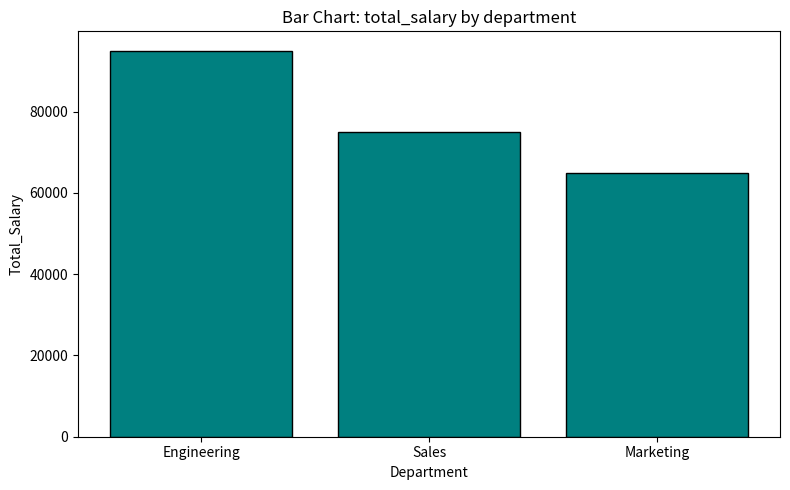

Generate this figure with matplotlib:
import os
import uuid
from typing import Literal, List, Dict
import matplotlib
matplotlib.use("Agg")
import matplotlib.pyplot as plt

def render_chart(data: List[Dict], chart_type: Literal["bar", "line", "pie"]) -> str:
    """
    Renders a chart from SQL data and returns the local file path.
    """
    if not data:
        return "No data to plot."

    keys = list(data[0].keys())
    x_key = keys[0]
    y_key = keys[1] if len(keys) > 1 else keys[0] 
    
    labels = [str(row[x_key]) for row in data]
    values = [float(row[y_key]) for row in data] 

    os.makedirs("charts", exist_ok=True)
    filename = f"chart_{uuid.uuid4().hex}.png"
    filepath = os.path.join("charts", filename)

    fig, ax = plt.subplots(figsize=(8, 5))

    if chart_type == "bar":
        ax.bar(labels, values, color='teal', edgecolor='black')
        ax.set_xlabel(x_key.title())
        ax.set_ylabel(y_key.title())
        
    elif chart_type == "line":
        ax.plot(labels, values, marker='o', color='blue', linewidth=2)
        ax.set_xlabel(x_key.title())
        ax.set_ylabel(y_key.title())
        
    elif chart_type == "pie":
        ax.pie(values, labels=labels, autopct='%1.1f%%', startangle=140)
        
    else:
        plt.close(fig)
        return "Invalid chart type."

    ax.set_title(f"{chart_type.title()} Chart: {y_key} by {x_key}")
   
    fig.tight_layout()
    fig.savefig(filepath, dpi=150)
    plt.close(fig) 
    print(f"Successfully plotted: {filepath}")
    return filepath

if __name__ == "__main__":
    dummy_data = [
        {"department": "Engineering", "total_salary": 95000},
        {"department": "Sales", "total_salary": 75000},
        {"department": "Marketing", "total_salary": 65000}
    ]
    
    path = render_chart(dummy_data, "bar")
    print("Go open the 'charts' folder and look at the image!")
